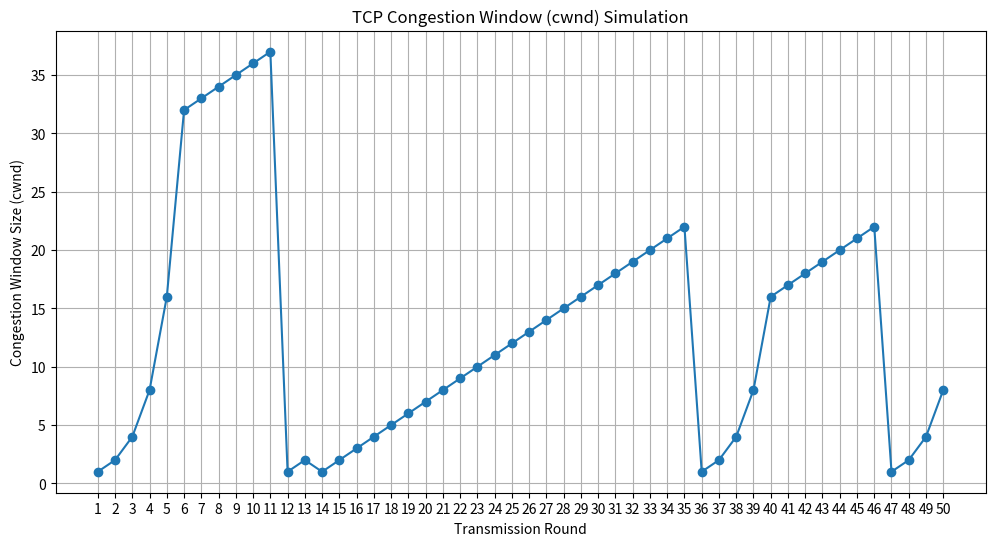

Recreate this plot in Python.
import matplotlib.pyplot as plt
import random

def tcp_congestion_control(rounds, ssthresh_initial, loss_prob):
    """
    Simulates TCP Congestion Control phases: Slow Start and Congestion Avoidance.

    Args:
        rounds (int): The number of transmission rounds to simulate.
        ssthresh_initial (int): The initial slow start threshold.
        loss_prob (float): The probability of packet loss in a round.
    """
    print("--- Starting TCP Congestion Control Simulation ---")
    
    cwnd = 1
    ssthresh = ssthresh_initial
    
    # Lists to store data for plotting
    transmission_rounds = []
    cwnd_sizes = []
    
    print(f"Initial State: cwnd = {cwnd}, ssthresh = {ssthresh}")

    for i in range(1, rounds + 1):
        transmission_rounds.append(i)
        cwnd_sizes.append(cwnd)
        
        print(f"\nRound {i}: cwnd = {cwnd}")
        
        # Simulate packet loss (timeout)
        if random.random() < loss_prob:
            print(f"  -> Packet Loss Detected (Timeout)!")
            # Multiplicative Decrease [cite: 49]
            ssthresh = max(cwnd // 2, 2) # Threshold is halved, with a floor of 2
            cwnd = 1 # Reset cwnd to 1
            print(f"  -> New State: ssthresh = {ssthresh}, cwnd = {cwnd} (Entering Slow Start)")
            continue

        # On successful ACK, increase cwnd [cite: 48]
        if cwnd < ssthresh:
            # Slow Start Phase: exponential growth [cite: 47]
            cwnd *= 2
            print(f"  -> ACK Received. In Slow Start, cwnd doubles to {cwnd}")
        else:
            # Congestion Avoidance Phase: linear growth [cite: 47]
            cwnd += 1
            print(f"  -> ACK Received. In Congestion Avoidance, cwnd increments to {cwnd}")
            
    # Plotting the results 
    plt.figure(figsize=(12, 6))
    plt.plot(transmission_rounds, cwnd_sizes, marker='o', linestyle='-')
    plt.title('TCP Congestion Window (cwnd) Simulation')
    plt.xlabel('Transmission Round')
    plt.ylabel('Congestion Window Size (cwnd)')
    plt.grid(True)
    plt.xticks(transmission_rounds)
    
    # Save the plot to a file [cite: 55]
    output_filename = 'cwnd_plot.png'
    plt.savefig(output_filename)
    
    print(f"\n--- Simulation Complete ---")
    print(f"Plot saved as '{output_filename}'")
    plt.show()


if __name__ == "__main__":
    # Parameters for the simulation
    TOTAL_ROUNDS = 50
    INITIAL_SSTHRESH = 32
    PACKET_LOSS_PROB = 0.08 # 8% chance of packet loss per round
    
    # Before running, make sure you have matplotlib installed:
    # pip install matplotlib
    
    tcp_congestion_control(TOTAL_ROUNDS, INITIAL_SSTHRESH, PACKET_LOSS_PROB)
